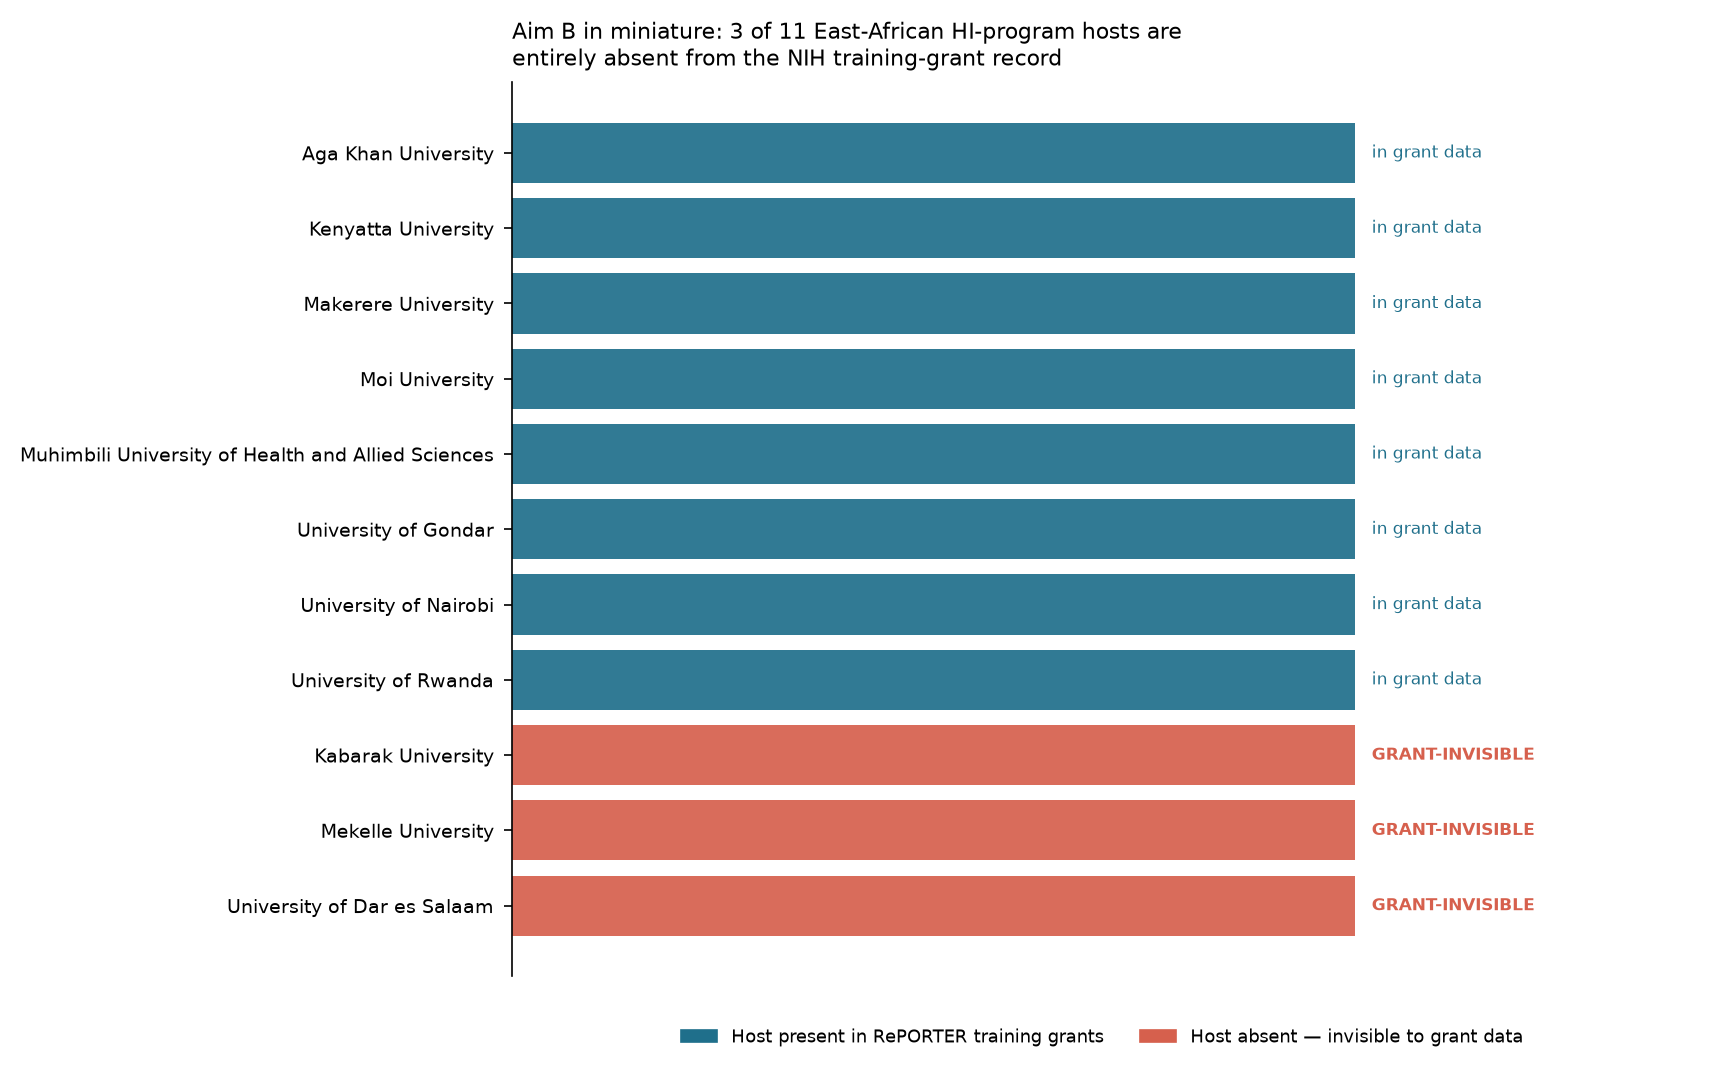

The data file committed next to this chart (first rows):
institution, country, verification, in_reporter, reporter_matches
Muhimbili University of Health and Allie…, Tanzania, Verified — published review, Yes, Muhimbili University of Health and Allie…
Mekelle University, Ethiopia, Verified — published review, No, 
University of Gondar, Ethiopia, Verified — published review, Yes, University of Gondar
Kenyatta University, Kenya, Verified — review + institutional site, Yes, Kenyatta University
University of Dar es Salaam, Tanzania, Verified — published review, No, 
Moi University, Kenya, Verified — review + institutional site, Yes, MOI UNIVERSITY COLLEGE OF HEALTH SCIENCE…
Makerere University, Uganda, Verified — review + institutional site, Yes, MAKERERE UNIVERSITY COLLEGE OF HEALTH SC…
University of Rwanda, Rwanda, Verified — named in review (excluded), Yes, NATIONAL UNIVERSITY OF RWANDA; National …
University of Nairobi, Kenya, Needs verification — active centre confi…, Yes, UNIVERSITY OF NAIROBI; University of Nai…
Kabarak University, Kenya, Needs verification — emerging, No, 
Aga Khan University (East Africa), Kenya, Needs verification, Yes, AGA KHAN UNIVERSITY (KENYA)
